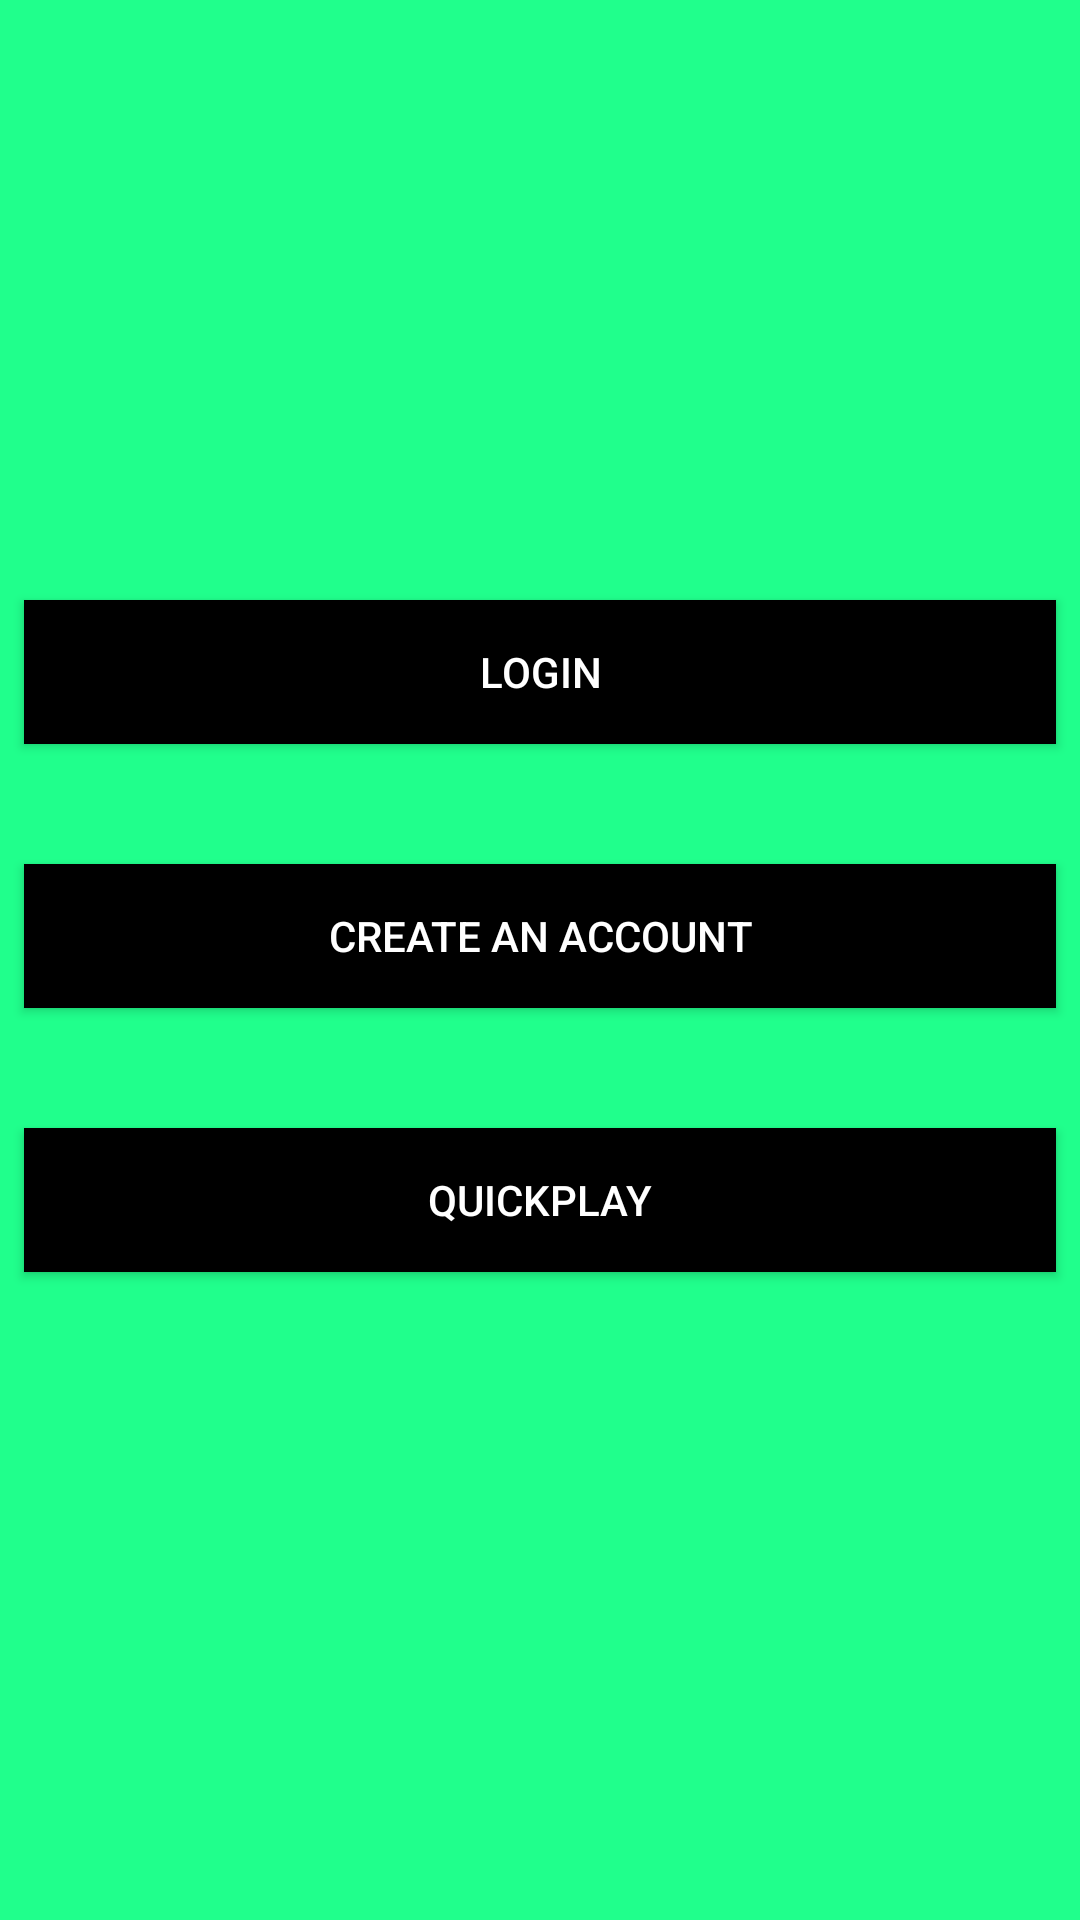

The Android layout XML behind this screen, and the referenced resources:
<!-- AndroidManifest.xml: application theme Theme.AppCompat.Light.NoActionBar.FullScreen -->
<!-- res/layout/activity_main.xml -->
<?xml version="1.0" encoding="utf-8"?>

<LinearLayout
    xmlns:android="http://schemas.android.com/apk/res/android"
    xmlns:app="http://schemas.android.com/apk/res-auto"
    android:layout_width="match_parent"
    android:layout_height="match_parent"
    android:background="#20FF8C"
    android:gravity="center_vertical"
    android:orientation="vertical"
    android:padding="0dp">

        <ImageView
            android:id="@+id/logo"
            android:layout_width="match_parent"
            android:layout_height="150dp"
            android:scaleType="fitXY"
            app:srcCompat="@drawable/dice_roller_logo" />

    <androidx.appcompat.widget.AppCompatButton
        android:id="@+id/buttonLogin"
        android:layout_width="match_parent"
        android:layout_height="wrap_content"
        android:text="Login"
        android:layout_marginTop="50dp"
        android:layout_marginLeft="8dp"
        android:layout_marginRight="8dp"
        style="@style/BlackButton"/>

    <androidx.appcompat.widget.AppCompatButton
        android:id="@+id/buttonCreateAccount"
        android:layout_width="match_parent"
        android:layout_height="wrap_content"
        android:text="Create an account"
        android:layout_marginTop="40dp"
        android:layout_marginLeft="8dp"
        android:layout_marginRight="8dp"
        style="@style/BlackButton"/>

    <androidx.appcompat.widget.AppCompatButton
        android:id="@+id/buttonQuickPlay"
        android:layout_width="match_parent"
        android:layout_height="wrap_content"
        android:text="QuickPlay"
        android:layout_marginTop="40dp"
        android:layout_marginLeft="8dp"
        android:layout_marginRight="8dp"
        style="@style/BlackButton"/>

    <FrameLayout
        android:id="@+id/fragmentContainer"
        android:layout_width="match_parent"
        android:layout_height="0dp"
        android:layout_weight="1"
        android:layout_gravity="bottom"
        android:layout_marginTop="10dp" >

        <ImageView
            android:id="@+id/imageView"
            android:layout_width="match_parent"
            android:layout_height="300dp"
            app:srcCompat="@drawable/pngimg_com___dice_png41" />
    </FrameLayout>
</LinearLayout>
<!-- resources referenced by this layout -->
<resources>
  <style name="BlackButton" parent="Widget.AppCompat.Button">
          <item name="android:background">#000000</item>
          <item name="android:textColor">#FFFFFF</item>
      </style>
  <style name="Theme.AppCompat.Light.NoActionBar.FullScreen" parent="@style/Theme.AppCompat.Light.NoActionBar">
          <item name="android:windowNoTitle">true</item>
          <item name="android:windowActionBar">false</item>
          <item name="android:windowFullscreen">true</item>
          <item name="android:windowContentOverlay">@null</item>
      </style>
</resources>
